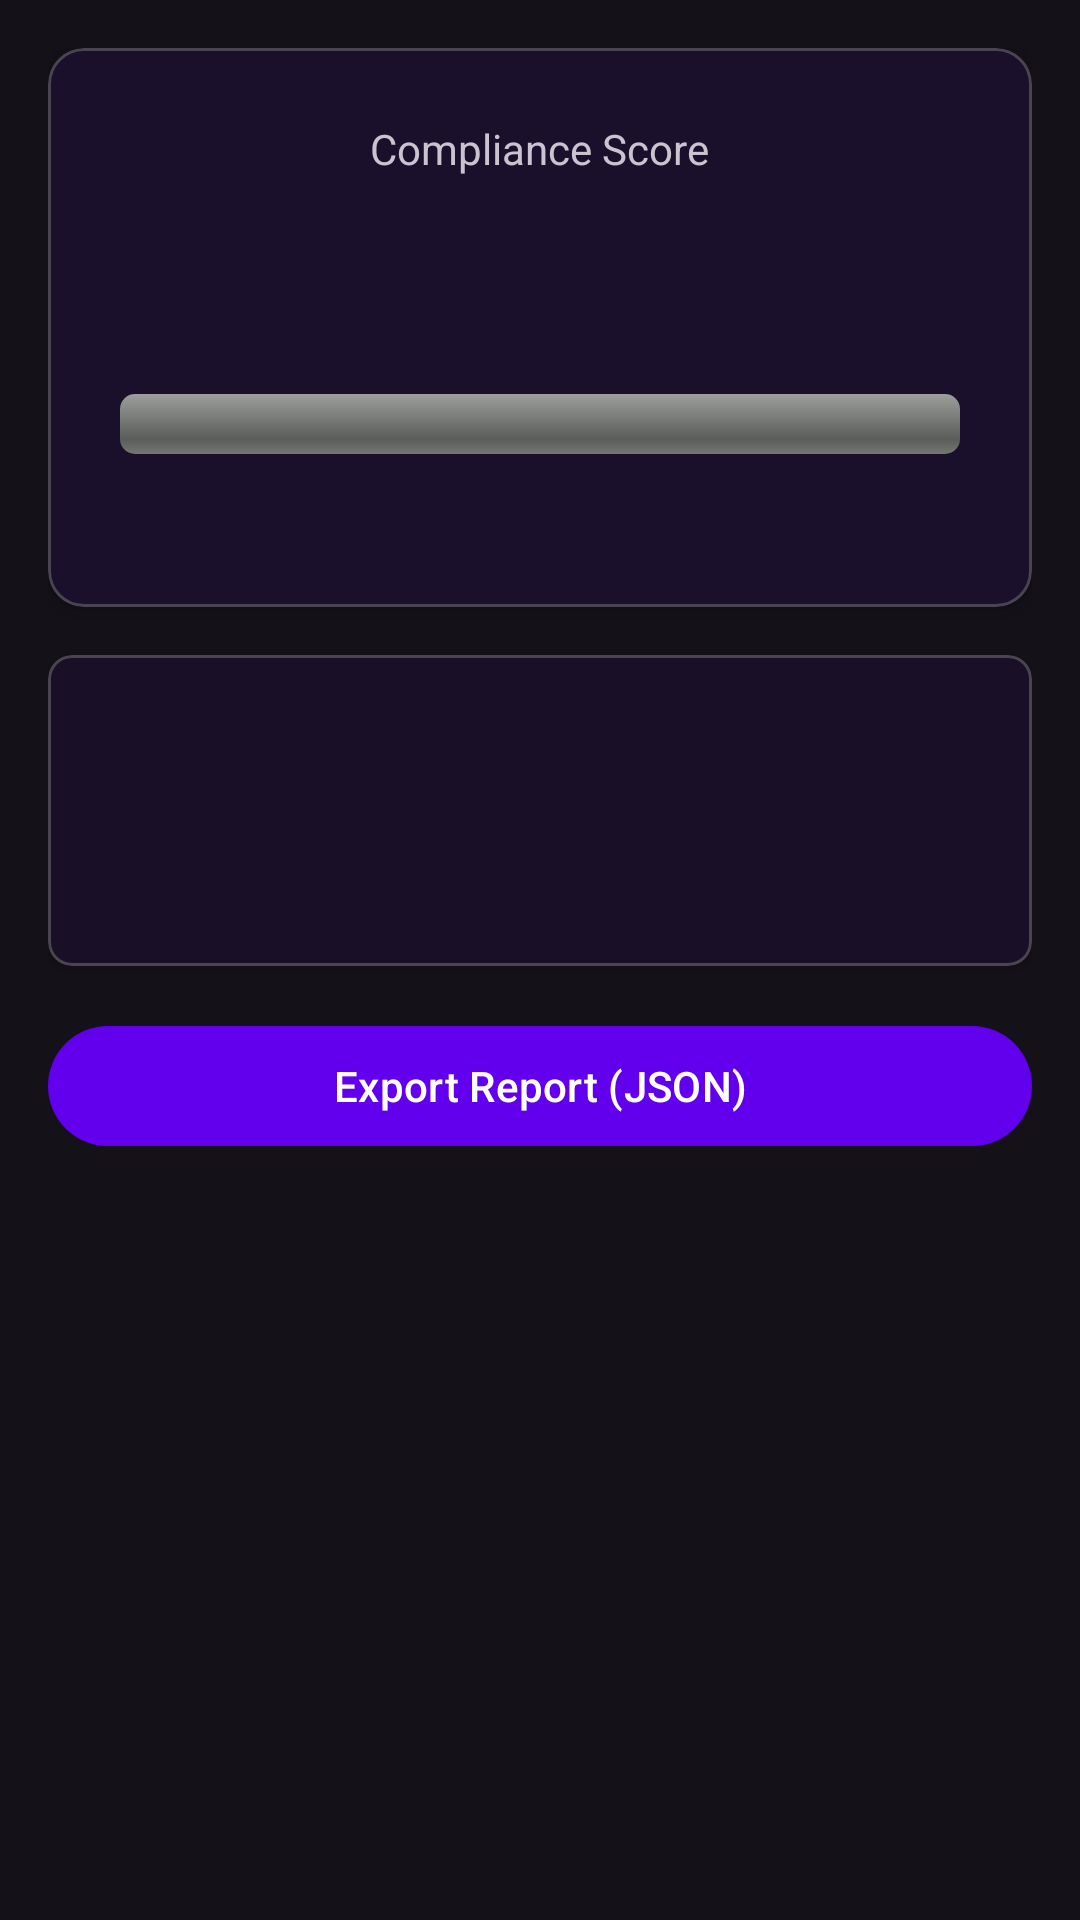

Reconstruct the res/layout file that produces this screen, plus the resources it refers to.
<!-- AndroidManifest.xml: application theme Theme.GDPRCompliance -->
<!-- res/layout/activity_dashboard.xml -->
<?xml version="1.0" encoding="utf-8"?>
<ScrollView xmlns:android="http://schemas.android.com/apk/res/android"
    xmlns:app="http://schemas.android.com/apk/res-auto"
    android:layout_width="match_parent" android:layout_height="match_parent">

    <LinearLayout android:layout_width="match_parent" android:layout_height="wrap_content"
        android:orientation="vertical" android:padding="16dp">

        <com.google.android.material.card.MaterialCardView android:layout_width="match_parent" android:layout_height="wrap_content" app:cardCornerRadius="12dp" app:cardElevation="4dp" android:layout_marginBottom="16dp">
            <LinearLayout android:layout_width="match_parent" android:layout_height="wrap_content" android:orientation="vertical" android:padding="24dp" android:gravity="center">
                <TextView android:layout_width="wrap_content" android:layout_height="wrap_content" android:text="Compliance Score" android:textSize="14sp" />
                <TextView android:id="@+id/complianceScore" android:layout_width="wrap_content" android:layout_height="wrap_content" android:textSize="48sp" android:textStyle="bold" android:textColor="@color/white" />
                <ProgressBar android:id="@+id/complianceProgress" style="@android:style/Widget.ProgressBar.Horizontal" android:layout_width="match_parent" android:layout_height="wrap_content" android:layout_marginTop="8dp" android:max="100" />
                <TextView android:id="@+id/checksCount" android:layout_width="wrap_content" android:layout_height="wrap_content" android:paddingTop="8dp" />
            </LinearLayout>
        </com.google.android.material.card.MaterialCardView>

        <com.google.android.material.card.MaterialCardView android:layout_width="match_parent" android:layout_height="wrap_content" app:cardCornerRadius="8dp" app:cardElevation="2dp" android:layout_marginBottom="8dp">
            <LinearLayout android:layout_width="match_parent" android:layout_height="wrap_content" android:orientation="vertical" android:padding="16dp">
                <TextView android:id="@+id/activitiesCount" android:layout_width="match_parent" android:layout_height="wrap_content" android:textSize="16sp" />
                <TextView android:id="@+id/breachesCount" android:layout_width="match_parent" android:layout_height="wrap_content" android:textSize="14sp" android:paddingTop="8dp" />
                <TextView android:id="@+id/unresolvedText" android:layout_width="match_parent" android:layout_height="wrap_content" android:textSize="14sp" android:paddingTop="4dp" />
            </LinearLayout>
        </com.google.android.material.card.MaterialCardView>

        <com.google.android.material.button.MaterialButton android:id="@+id/exportButton" android:layout_width="match_parent" android:layout_height="wrap_content" android:text="Export Report (JSON)" android:layout_marginTop="8dp" />
    </LinearLayout>
</ScrollView>
<!-- resources referenced by this layout -->
<resources>
  <color name="white">#FFFFFFFF</color>
  <style name="Theme.GDPRCompliance" parent="Theme.Material3.Dark.NoActionBar">
          <item name="colorPrimary">@color/purple_500</item>
          <item name="colorPrimaryVariant">@color/purple_700</item>
          <item name="colorOnPrimary">@color/white</item>
          <item name="colorSecondary">@color/teal_200</item>
          <item name="colorOnSecondary">@color/black</item>
          <item name="android:statusBarColor">@color/purple_700</item>
      </style>
  <color name="purple_500">#FF6200EE</color>
  <color name="purple_700">#FF3700B3</color>
  <color name="teal_200">#FF03DAC5</color>
  <color name="black">#FF000000</color>
</resources>
